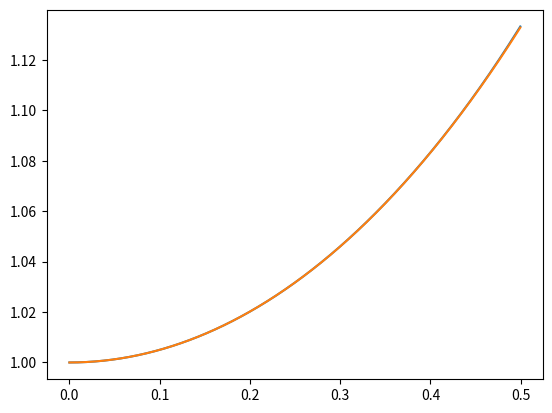

The script that saved this image:
import math
import matplotlib.pyplot as plt
import numpy as np

epsilon = 1e-12
# alpha = 0

# START: Initial conditions
y0 = 1


def f(x, y):
    return x * y


# END: Initial conditions

def cached(func):
    """
    A decorator which caches values for pure functions
    """
    cache = {}

    def wrapper(*args):
        if args in cache:
            return cache[args]
        result = func(*args)
        cache[args] = result
        return result

    return wrapper


@cached
def laguerre(k, alpha, x):
    if k == 0:
        return 1
    elif k == 1:
        return -x + alpha + 1

    _a = (2 * k - 1 + alpha - x) / k
    _b = (k + alpha - 1) / k

    return _a * laguerre(k - 1, alpha, x) - _b * laguerre(k - 2, alpha, x)


@cached
def find_root_of_laguerre(k, alpha, a, b):
    """
    Finds the root of the Laguerre polynomials of order k on the segment [a,b].
    The root must be single.
    """
    mid_point = (a + b) / 2
    fa = laguerre(k, alpha, a)
    fb = laguerre(k, alpha, b)
    fc = laguerre(k, alpha, mid_point)

    if abs(a - b) < epsilon:
        return (a + b) / 2

    if fa * fb > 0:
        raise Exception("The function should have different signs at the ends")

    if abs(fc) < epsilon:
        return mid_point

    elif fa * fc < 0:
        return find_root_of_laguerre(k, alpha, a, mid_point)
    else:
        return find_root_of_laguerre(k, alpha, mid_point, b)


@cached
def find_all_roots_of_laguerre(k, alpha):
    """
    Finds all k roots of the Laguerre polynomials of order k
    :param k: the order of the polynomials
    :param alpha: a parameter of the Laguerre polynomials
    :return: the array containing all the k roots roots[0], ...,roots[k-1]
    """
    max_bound = 4 * k + 2

    segments = {1: [(0, max_bound)]}
    roots = dict()

    for j in range(1, k + 1):
        layer_roots = []
        for s in segments[j]:
            left_end = s[0]
            right_end = s[1]
            segment_root = find_root_of_laguerre(j, alpha, left_end, right_end)
            layer_roots.append(segment_root)

        next_segments = [(0, layer_roots[0])]
        for i in range(len(layer_roots) - 1):
            next_segments.append((layer_roots[i], layer_roots[i + 1]))
        next_segments.append((layer_roots[-1], max_bound))

        segments[j + 1] = next_segments
        roots[j] = layer_roots

    return roots[k]


@cached
def root_to_weight(root, k, alpha):
    """
    Given one root of the Laguerre polynomials of order k, calculates the corresponding weight
    :param root:
    :param k: int
    :return:
    """
    return 1.0 / root / ((laguerre(k - 1, alpha + 1, root)) ** 2)


@cached
def sobolev_laguerre(tau, b, j):
    return math.sqrt(b) * tau * laguerre(j - 1, 1, b * tau) / j


@cached
def all_weights(_k, _alpha):
    _roots = find_all_roots_of_laguerre(_k, _alpha)
    return [root_to_weight(root, _k, _alpha) for root in _roots]


def g(tau, _k, _a, _b, _c, _alpha, n_part):
    first_arg = 1 - math.exp(-_a * tau)
    second_arg_sum_c_sobolev_laguerre = y0 + sum([_c[j] * sobolev_laguerre(tau, _b, j + 1) for j in range(n_part + 1)])
    return f(first_arg, second_arg_sum_c_sobolev_laguerre) * math.sqrt(b) * laguerre(_k, 0, tau * _b) * math.exp((1 - _a - _b) * tau)


def perform_iteration_on_c(c0, _a, _b, _k, _alpha, n_part, _n):
    """
    :param c0: a _k+1 array
    :param _a:
    :param _b:
    :param _k:
    :param _alpha:
    :param n_part:
    :return:
    """
    weights = all_weights(_n, _alpha)
    _roots = find_all_roots_of_laguerre(_n, _alpha)
    gs = [g(root, _k, _a, _b, c0, _alpha, n_part) for root in _roots]

    return _a * sum([weights[i] * gs[i] for i in range(_n)])


def perform_iteration_on_cs(c0, _a, _b, _alpha, n_part, _n):
    return [perform_iteration_on_c(c0, _a, _b, k, _alpha, n_part, _n) for k in range(n_part+1)]


def distance(c0, c1):
    _n = len(c0)
    return math.sqrt(sum([(c0[i] - c1[i]) ** 2 for i in range(_n)]))


def find_cs(_k, _a, _b, _alpha, threshold, n_part, _n):
    c0 = [1/(i+1) for i in range(n_part+1)]
    c1 = perform_iteration_on_cs(c0, _a, _b, _alpha, n_part, _n)

    while distance(c0, c1) > threshold:
        c0 = c1
        c1 = perform_iteration_on_cs(c0, _a, _b, _alpha, n_part, _n)

    return c1


def find_solution(t, _k, _a, _b, _alpha, threshold, n_part, _n):
    c = find_cs(_k, _a, _b, _alpha, threshold, n_part, _n)
    return y0 + sum([c[k] * sobolev_laguerre(t, _b, k+1) for k in range(n_part+1)])


n_dense = 2000
c_threshold = 1e-3
n = 20
alpha = 0
n_part = 15
a = 1/5
b = 2

ts = [i/n_dense for i in range(n_dense // 2)]
ys = [find_solution(-math.log(1-t)/a, n, a, b, alpha, c_threshold, n_part, n) for t in ts]
solution_ys = [math.exp((t ** 2)/2) for t in ts]


plt.plot(ts, ys)
plt.plot(ts, solution_ys)
plt.show()
